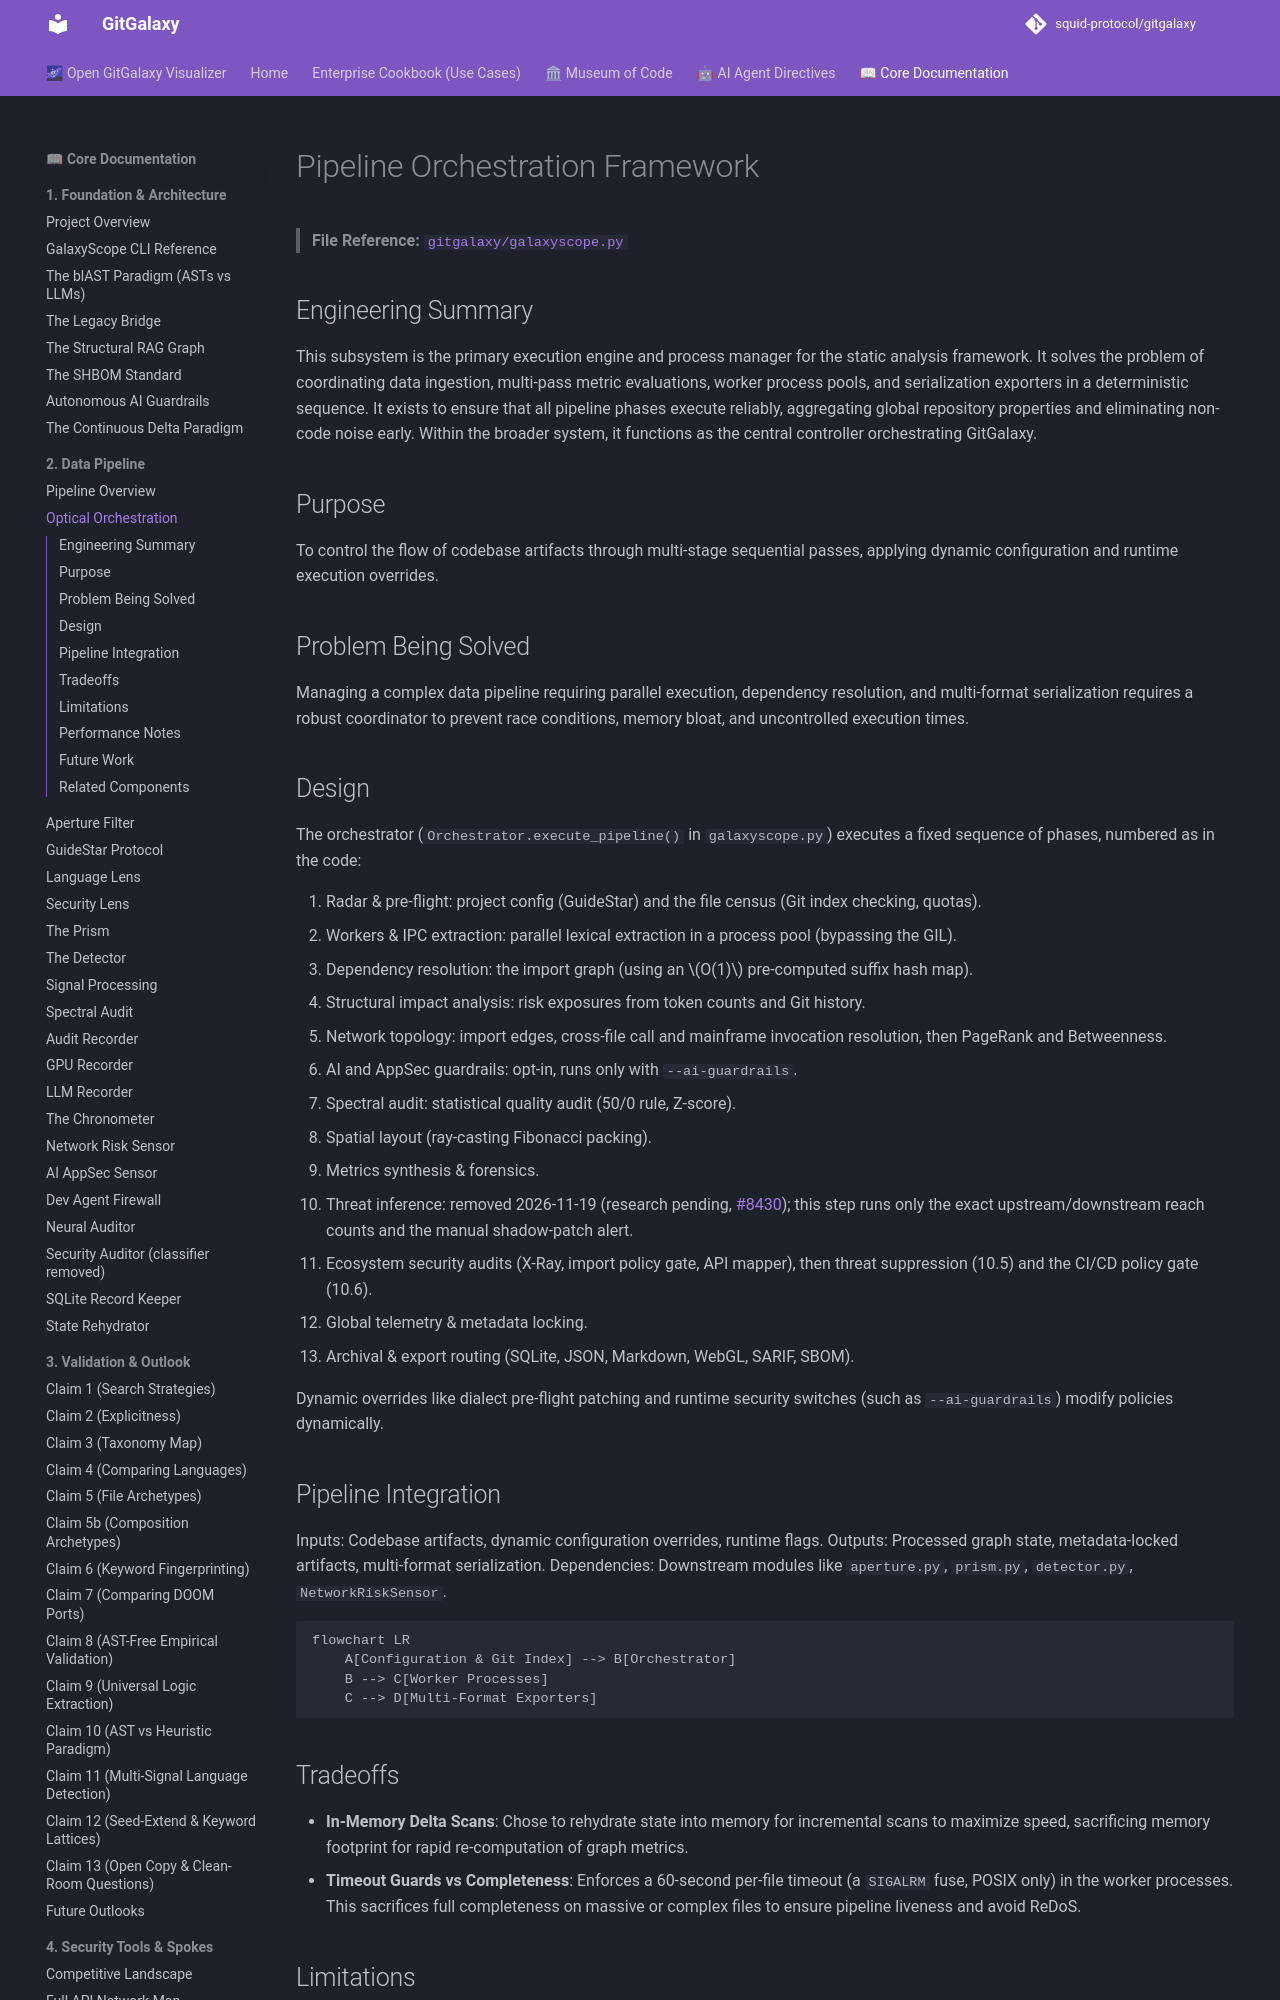

repository: squid-protocol/gitgalaxy · page: 02-02-optical-orchestration/index.html · generator: mkdocs

---
description: "> **File Reference:** [`gitgalaxy/galaxyscope.py`](https://github.com/squid-protocol/gitgalaxy/blob/main/gitgalaxy/galaxyscope.py)"
---
# Pipeline Orchestration Framework

> **File Reference:** [`gitgalaxy/galaxyscope.py`](https://github.com/squid-protocol/gitgalaxy/blob/main/gitgalaxy/galaxyscope.py)

## Engineering Summary
This subsystem is the primary execution engine and process manager for the static analysis framework. It solves the problem of coordinating data ingestion, multi-pass metric evaluations, worker process pools, and serialization exporters in a deterministic sequence. It exists to ensure that all pipeline phases execute reliably, aggregating global repository properties and eliminating non-code noise early. Within the broader system, it functions as the central controller orchestrating GitGalaxy.

## Purpose
To control the flow of codebase artifacts through multi-stage sequential passes, applying dynamic configuration and runtime execution overrides.

## Problem Being Solved
Managing a complex data pipeline requiring parallel execution, dependency resolution, and multi-format serialization requires a robust coordinator to prevent race conditions, memory bloat, and uncontrolled execution times.
